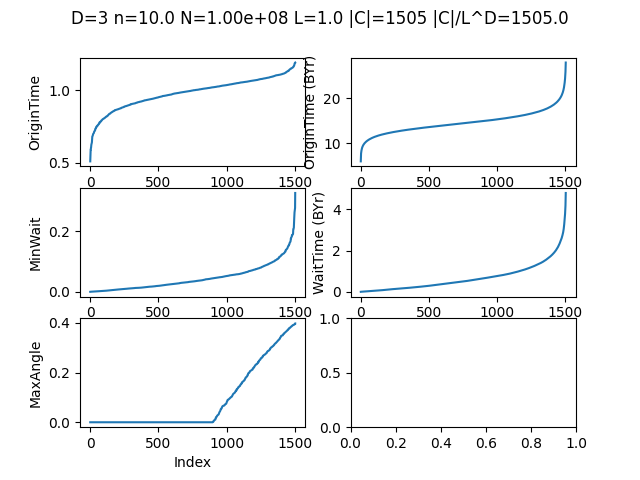

Data behind this chart, as committed beside it:
X, Y, Z, OriginTime, MinWait, NumberSeen, MaxAngle
0.6014, 0.1897, 0.2629, 0.1783, 0.09666, 0, 0
0.5919, 0.9951, 0.2971, 0.1875, 0.09432, 0, 0
0.1647, 0.294, 0.3085, 0.1911, 0.08951, 0, 0
0.5924, 0.4323, 0.4924, 0.2064, 0.06513, 0, 0
0.08397, 0.5791, 0.4388, 0.2064, 0.1139, 0, 0
0.6985, 0.07622, 0.4418, 0.2108, 0.05384, 0, 0
0.09341, 0.3898, 0.9585, 0.2116, 0.09155, 0, 0
0.614, 0.255, 0.8967, 0.2173, 0.09592, 0, 0
0.6481, 0.1513, 0.5406, 0.2185, 0.06317, 0, 0
0.007255, 0.5715, 0.1701, 0.2199, 0.09313, 0, 0
0.3658, 0.8249, 0.6926, 0.222, 0.08514, 0, 0
0.5853, 0.9125, 0.5721, 0.224, 0.06204, 0, 0
0.6014, 0.5042, 0.7935, 0.2241, 0.04043, 0, 0
0.6138, 0.05621, 0.4363, 0.2313, 0.03339, 0, 0
0.5523, 0.5348, 0.8352, 0.2336, 0.03098, 0, 0
0.2031, 0.9536, 0.8797, 0.2383, 0.07237, 0, 0
0.1191, 0.2258, 0.862, 0.2387, 0.05385, 0, 0
0.6665, 0.8306, 0.7427, 0.2396, 0.05453, 0, 0
0.6653, 0.4646, 0.5464, 0.2403, 0.03121, 0, 0
0.4346, 0.6693, 0.3023, 0.2413, 0.03123, 0, 0
0.2586, 0.6988, 0.4788, 0.2435, 0.07244, 0, 0
0.2459, 0.3896, 0.2999, 0.2444, 0.03618, 0, 0
0.9419, 0.1823, 0.7332, 0.2448, 0.06362, 0, 0
0.9549, 0.00031, 0.6591, 0.2453, 0.06564, 0, 0
0.4183, 0.9039, 0.358, 0.2458, 0.07354, 0, 0
0.5502, 0.6183, 0.02316, 0.2462, 0.08541, 0, 0
0.4323, 0.9382, 0.5843, 0.2466, 0.05042, 0, 0
0.5481, 0.7271, 0.821, 0.2482, 0.06567, 0, 0
0.7366, 0.5782, 0.1786, 0.2501, 0.0792, 0, 0
0.9401, 0.3045, 0.09318, 0.2504, 0.06322, 0, 0
0.3924, 0.634, 0.5622, 0.2507, 0.03098, 0, 0
0.7287, 0.2629, 0.36, 0.2512, 0.0516, 0, 0
0.3102, 0.9665, 0.03976, 0.2516, 0.04408, 0, 0
0.1491, 0.865, 0.7202, 0.2526, 0.03986, 0, 0
0.6361, 0.06975, 0.5846, 0.2526, 0.02962, 0, 0
0.3223, 0.4057, 0.04136, 0.2529, 0.05715, 0, 0
0.8444, 0.1171, 0.1466, 0.2543, 0.06672, 0, 0
0.8702, 0.4802, 0.111, 0.257, 0.06603, 0, 0
0.4038, 0.6512, 0.2726, 0.2573, 0.01523, 0, 0
0.1834, 0.1259, 0.7363, 0.2574, 0.07113, 0, 0
0.8077, 0.7388, 0.2276, 0.2576, 0.0657, 0, 0
0.926, 0.8051, 0.4767, 0.2581, 0.06161, 0, 0
0.8504, 0.0154, 0.7777, 0.2598, 0.0524, 0, 0
0.4519, 0.9874, 0.4815, 0.2599, 0.0512, 0, 0
0.7242, 0.2222, 0.7423, 0.2617, 0.07403, 0, 0
0.3604, 0.6708, 0.5483, 0.262, 0.01975, 0, 0
0.2364, 0.9519, 0.02254, 0.2625, 0.03314, 0, 0
0.7687, 0.3934, 0.4727, 0.2626, 0.05758, 0, 0
0.8382, 0.1848, 0.591, 0.2632, 0.05319, 0, 0
0.3763, 0.3933, 0.3637, 0.2632, 0.05296, 0, 0
0.6669, 0.1938, 0.3491, 0.2633, 0.0117, 0, 0
0.5762, 0.8032, 0.02422, 0.2633, 0.07271, 0, 0
0.2897, 0.767, 0.1656, 0.2645, 0.06394, 0, 0
0.02295, 0.9204, 0.3272, 0.2648, 0.06158, 0, 0
0.3295, 0.8918, 0.8562, 0.2655, 0.05702, 0, 0
0.6639, 0.4705, 0.9351, 0.2656, 0.05846, 0, 0
0.04869, 0.4124, 0.6903, 0.266, 0.01035, 0, 0
0.78, 0.4581, 0.8736, 0.2664, 0.0575, 0, 0
0.1465, 0.02625, 0.1825, 0.2673, 0.02579, 0, 0
0.4361, 0.4852, 0.9219, 0.2676, 0.05956, 0, 0
... 1,445 more rows
